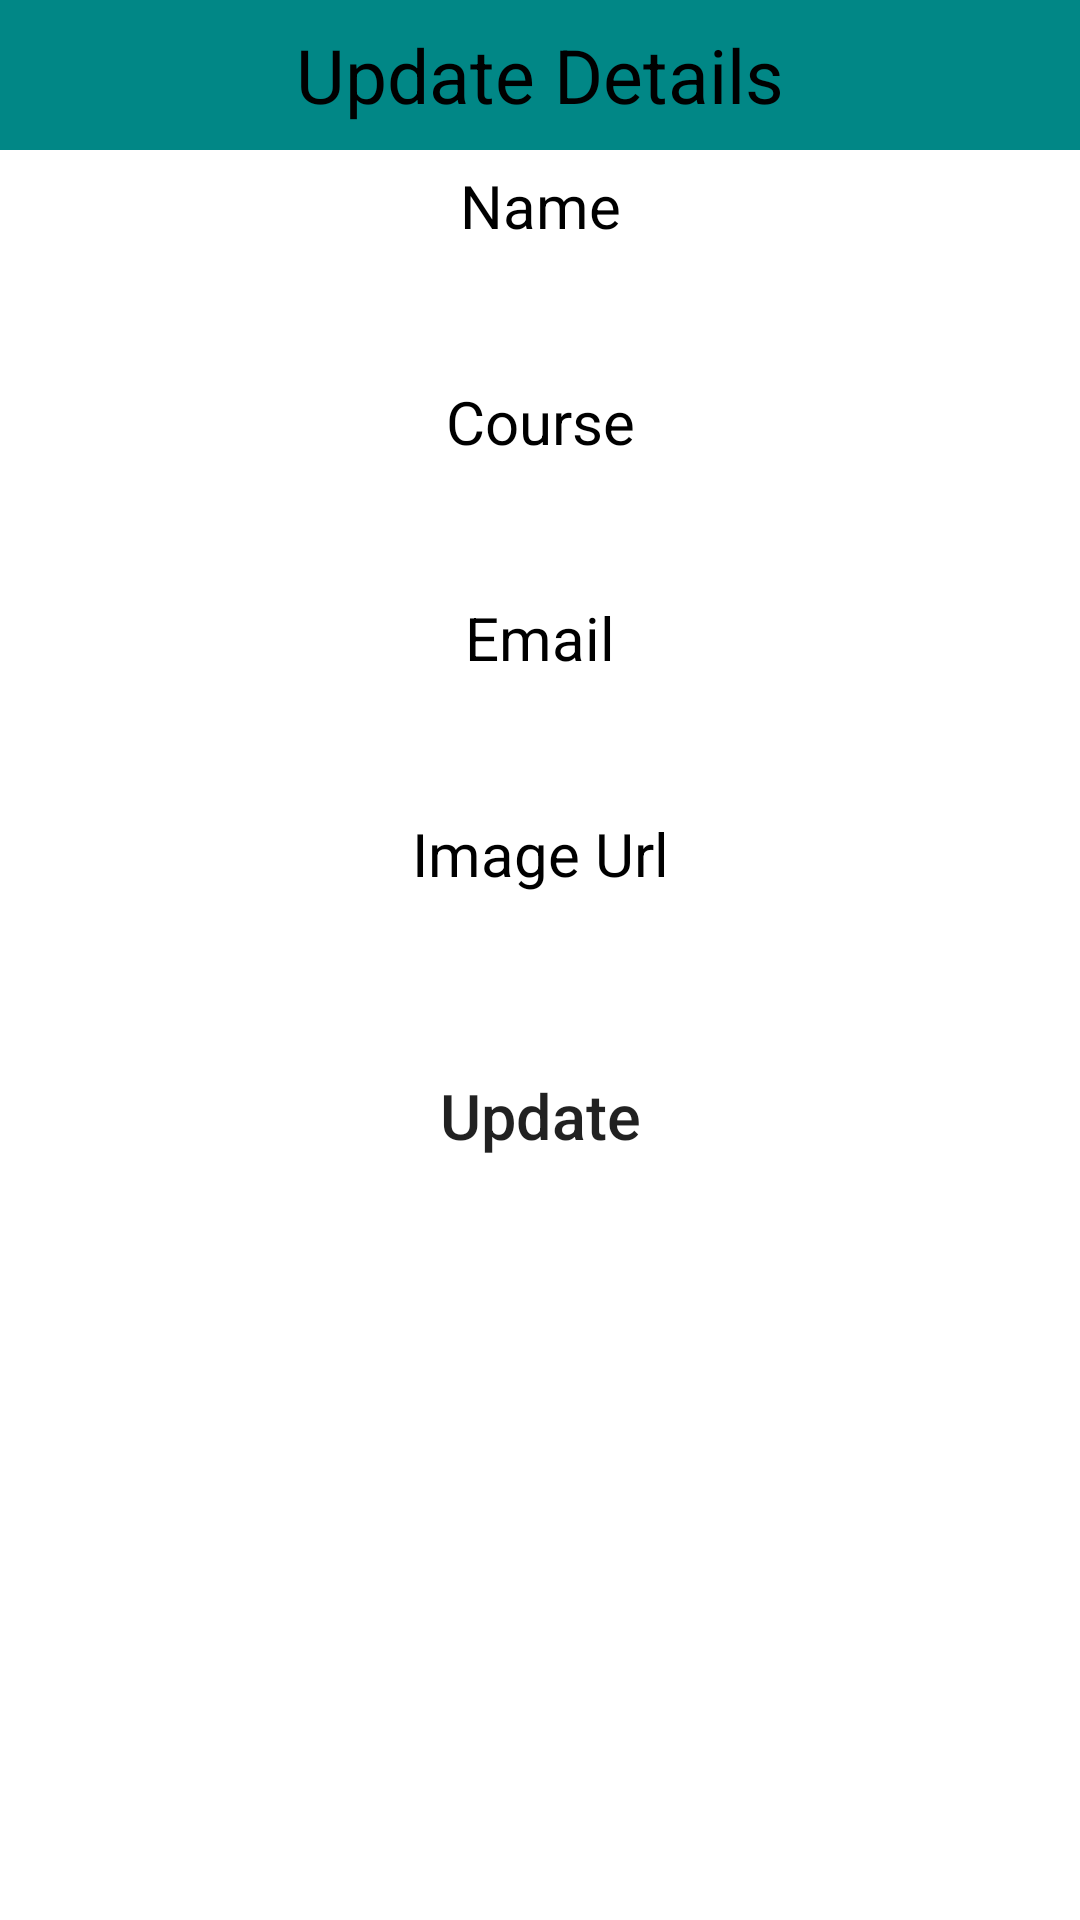

Layout XML and referenced resources for this Android screen:
<!-- AndroidManifest.xml: application theme Theme.JavaFirebaseAuthentication -->
<!-- res/layout/update_popup.xml -->
<?xml version="1.0" encoding="utf-8"?>
<LinearLayout xmlns:android="http://schemas.android.com/apk/res/android"
    android:layout_width="match_parent"
    android:layout_height="match_parent"
    android:orientation="vertical"
    >

    <TextView
        android:layout_width="match_parent"
        android:layout_height="50dp"
        android:text="Update Details"
        android:background="#FF018786"
        android:textSize="25dp"
        android:gravity="center"
        android:textColor="#FF000000"/>

    <TextView
        android:textColor="#FF000000"
        android:layout_width="match_parent"
        android:layout_height="wrap_content"
        android:gravity="center"
        android:textSize="20sp"
        android:layout_marginTop="5dp"
        android:layout_marginBottom="5dp"
        android:text="Name"/>
    <EditText
        android:layout_width="match_parent"
        android:layout_height="35dp"
        android:layout_marginLeft="10dp"
        android:layout_marginRight="10dp"
        android:background="@drawable/rounded"
        android:gravity="center"
        android:textColor="#FF000000"
        android:id="@+id/txtName"/>


    <TextView
        android:textColor="#FF000000"
        android:layout_width="match_parent"
        android:layout_height="wrap_content"
        android:gravity="center"
        android:textSize="20sp"
        android:layout_marginTop="5dp"
        android:layout_marginBottom="5dp"
        android:text="Course"/>
    <EditText
        android:textColor="#FF000000"
        android:layout_width="match_parent"
        android:layout_height="35dp"
        android:layout_marginLeft="10dp"
        android:layout_marginRight="10dp"
        android:background="@drawable/rounded"
        android:gravity="center"
        android:id="@+id/txtCourse"/>




    <TextView
        android:textColor="#FF000000"
        android:layout_width="match_parent"
        android:layout_height="wrap_content"
        android:gravity="center"
        android:textSize="20sp"
        android:layout_marginTop="5dp"
        android:layout_marginBottom="5dp"
        android:text="Email"/>
    <EditText
        android:textColor="#FF000000"
        android:layout_width="match_parent"
        android:layout_height="35dp"
        android:layout_marginLeft="10dp"
        android:layout_marginRight="10dp"
        android:background="@drawable/rounded"
        android:gravity="center"
        android:id="@+id/txtEmail"/>



    <TextView
        android:textColor="#FF000000"
        android:layout_width="match_parent"
        android:layout_height="wrap_content"
        android:gravity="center"
        android:textSize="20sp"
        android:layout_marginTop="5dp"
        android:layout_marginBottom="5dp"
        android:text="Image Url"/>
    <EditText
        android:textColor="#FF000000"
        android:layout_width="match_parent"
        android:layout_height="35dp"
        android:layout_marginLeft="10dp"
        android:layout_marginRight="10dp"
        android:background="@drawable/rounded"
        android:gravity="center"
        android:id="@+id/txtImageUrl"/>

    <Button
        android:layout_width="match_parent"
        android:layout_height="wrap_content"
        android:text="Update"
        android:layout_marginLeft="25dp"
        android:layout_marginRight="25dp"
        android:layout_marginTop="10dp"
        android:textSize="21dp"
        android:textAllCaps="false"
        android:background="@drawable/rounded"
        android:gravity="center"
        android:id="@+id/btnUpdate"/>








</LinearLayout>
<!-- resources referenced by this layout -->
<resources>
  <style name="Theme.JavaFirebaseAuthentication" parent="Theme.MaterialComponents.DayNight.DarkActionBar">
          
          <item name="colorPrimary">@color/purple_500</item>
          <item name="colorPrimaryVariant">@color/purple_700</item>
          <item name="colorOnPrimary">@color/white</item>
          
          <item name="colorSecondary">@color/teal_200</item>
          <item name="colorSecondaryVariant">@color/teal_700</item>
          <item name="colorOnSecondary">@color/black</item>
          
          <item name="android:statusBarColor">?attr/colorPrimaryVariant</item>
          
      </style>
  <!-- not gathered from this repository: default colours our renderer supplied (Android Studio template values) -->
  <color name="purple_500">#FF6200EE</color>
  <color name="purple_700">#FF3700B3</color>
  <color name="teal_200">#FF03DAC5</color>
  <color name="teal_700">#FF018786</color>
  <color name="black">#FF000000</color>
  <color name="white">#FFFFFFFF</color>
</resources>
